Labelled photos from "data", an image-classification folder in tanverhassantanver/Automated-Identification-of-Medicinal-Plants-Through-Image-Processing-and-Transfer-Learning. The possible labels are: Aristolochia indica, Centella asiatica, giant calotrope, green chiretta, Terminalia bellirica.

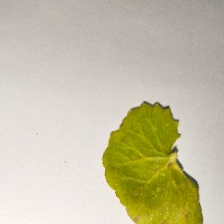
Label: Centella asiatica

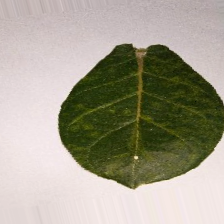
Label: giant calotrope

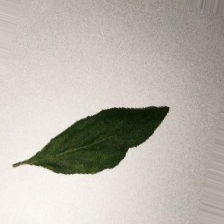
Label: green chiretta

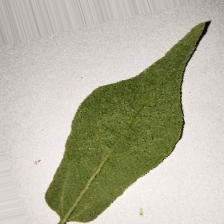
Label: Aristolochia indica

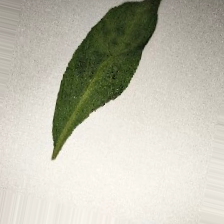
Label: green chiretta

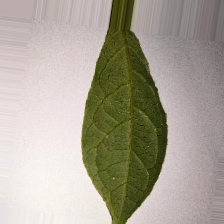
Label: Terminalia bellirica
